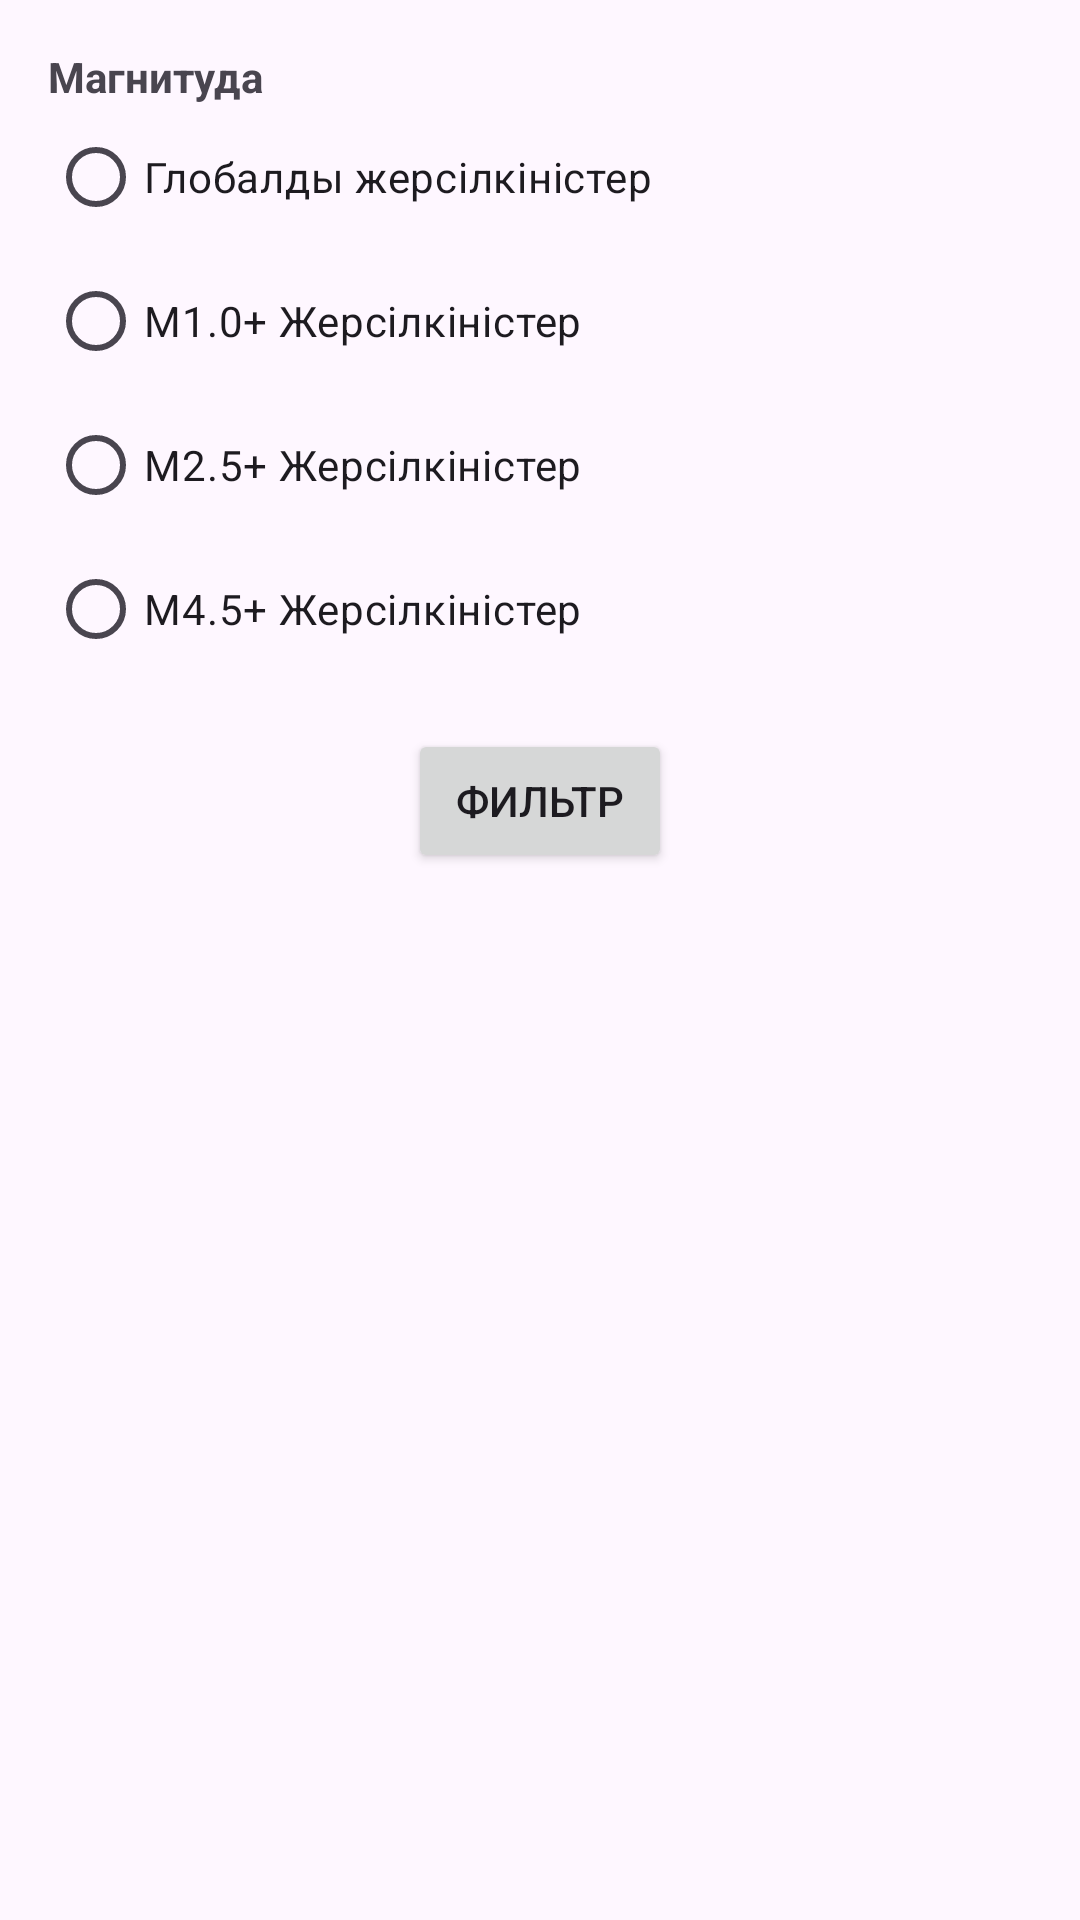

Reconstruct the res/layout file that produces this screen, plus the resources it refers to.
<!-- AndroidManifest.xml: application theme Theme.EarthQuakeQazaqEdition -->
<!-- res/layout/fragment_filter_bottom_sheet.xml -->
<?xml version="1.0" encoding="utf-8"?>
<layout xmlns:android="http://schemas.android.com/apk/res/android"
        xmlns:app="http://schemas.android.com/apk/res-auto"
        xmlns:tools="http://schemas.android.com/tools">


    <LinearLayout
            android:layout_width="match_parent"
            android:layout_height="wrap_content"
            android:orientation="vertical"
            android:padding="16dp">

        <TextView
                android:layout_width="wrap_content"
                android:layout_height="wrap_content"
                android:text="Магнитуда"
                android:textStyle="bold"/>

        <RadioGroup
                android:id="@+id/mag_filter"
                android:layout_width="match_parent"
                android:layout_height="wrap_content"
                android:orientation="vertical"
                >

            <RadioButton
                    android:id="@+id/radioAllEarthquakes"
                    android:layout_width="wrap_content"
                    android:layout_height="wrap_content"
                    android:text="Глобалды жерсілкіністер"/>

            <RadioButton
                    android:id="@+id/radioM1Earthquakes"
                    android:layout_width="wrap_content"
                    android:layout_height="wrap_content"
                    android:text="M1.0+ Жерсілкіністер"/>

            <RadioButton
                    android:id="@+id/radioM25Earthquakes"
                    android:layout_width="wrap_content"
                    android:layout_height="wrap_content"
                    android:text="M2.5+ Жерсілкіністер"/>

            <RadioButton
                    android:id="@+id/radioM45Earthquakes"
                    android:layout_width="wrap_content"
                    android:layout_height="wrap_content"
                    android:text="M4.5+ Жерсілкіністер"/>

        </RadioGroup>


        <Button
                android:id="@+id/btnFilter"
                android:layout_width="wrap_content"
                android:layout_height="wrap_content"
                android:layout_gravity="center_horizontal"
                android:layout_marginTop="16dp"
                android:text="Фильтр"/>
    </LinearLayout>
</layout>
<!-- resources referenced by this layout -->
<resources>
  <style name="Theme.EarthQuakeQazaqEdition" parent="Base.Theme.EarthQuakeQazaqEdition" />
  <style name="Base.Theme.EarthQuakeQazaqEdition" parent="Theme.Material3.DayNight.NoActionBar">
          
          <item name="colorPrimary">@color/blue</item>
      </style>
</resources>
